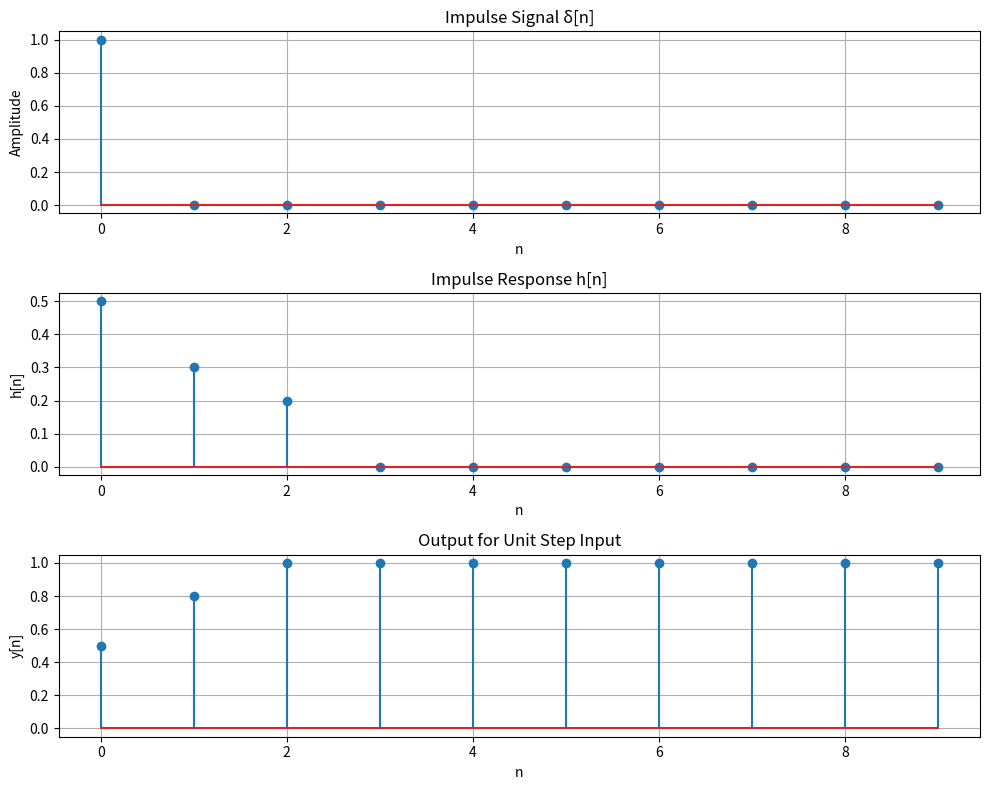

This chart was generated by the following Python code:
import numpy as np                          # Import NumPy for arrays and calculations
import matplotlib.pyplot as plt             # Import Matplotlib for plotting graphs

# ---------------------------------------------------------
# QUESTION:
# Given system:
# y[n] = 0.5x[n] + 0.3x[n-1] + 0.2x[n-2]
#
# Tasks:
# 1. Generate impulse signal
# 2. Find impulse response h[n]
# 3. Generate unit step signal
# 4. Find output using manual convolution (NO FUNCTION USE)
# 5. Plot impulse signal, impulse response, output
# ---------------------------------------------------------

# ---------------------------------------------------------
# STEP 1: Number of samples
# ---------------------------------------------------------
N = 10                                      # Use 10 samples for plotting

# ---------------------------------------------------------
# STEP 2: Generate impulse signal δ[n]
# δ[0] = 1, others = 0
# ---------------------------------------------------------
impulse = np.zeros(N)                       # Create array of zeros
impulse[0] = 1                             # First sample = 1

# ---------------------------------------------------------
# STEP 3: Impulse response h[n]
# Output when input is impulse:
# h[n] = 0.5δ[n] + 0.3δ[n-1] + 0.2δ[n-2]
# ---------------------------------------------------------
h = np.zeros(N)                            # Create zero array

h[0] = 0.5                                 # h[0]
h[1] = 0.3                                 # h[1]
h[2] = 0.2                                 # h[2]

# Remaining values stay zero

# ---------------------------------------------------------
# STEP 4: Generate unit step signal u[n]
# u[n] = 1 for n >= 0
# ---------------------------------------------------------
x = np.ones(N)                             # All ones

# ---------------------------------------------------------
# STEP 5: Manual convolution
# y[n] = x[n] * h[n]
# NO np.convolve() used
# ---------------------------------------------------------
y = np.zeros(N)                            # Output array

for n in range(N):                         # For each output sample
    for k in range(N):                     # Multiply and add terms
        if (n - k) >= 0 and (n - k) < N:  # Valid index check
            y[n] = y[n] + x[k] * h[n-k]

# ---------------------------------------------------------
# STEP 6: Print results
# ---------------------------------------------------------
print("Impulse Response h[n]:")
print(h)

print("Output for Unit Step Input:")
print(y)

# ---------------------------------------------------------
# STEP 7: Plotting
# ---------------------------------------------------------
plt.figure(figsize=(10,8))

# ---------------- Impulse Signal ----------------
plt.subplot(3,1,1)                         # Plot 1
plt.stem(range(N), impulse)
plt.title("Impulse Signal δ[n]")
plt.xlabel("n")
plt.ylabel("Amplitude")
plt.grid(True)

# ---------------- Impulse Response --------------
plt.subplot(3,1,2)                         # Plot 2
plt.stem(range(N), h)
plt.title("Impulse Response h[n]")
plt.xlabel("n")
plt.ylabel("h[n]")
plt.grid(True)

# ---------------- Output Signal -----------------
plt.subplot(3,1,3)                         # Plot 3
plt.stem(range(N), y)
plt.title("Output for Unit Step Input")
plt.xlabel("n")
plt.ylabel("y[n]")
plt.grid(True)

plt.tight_layout()                         # Adjust spacing
plt.show()
